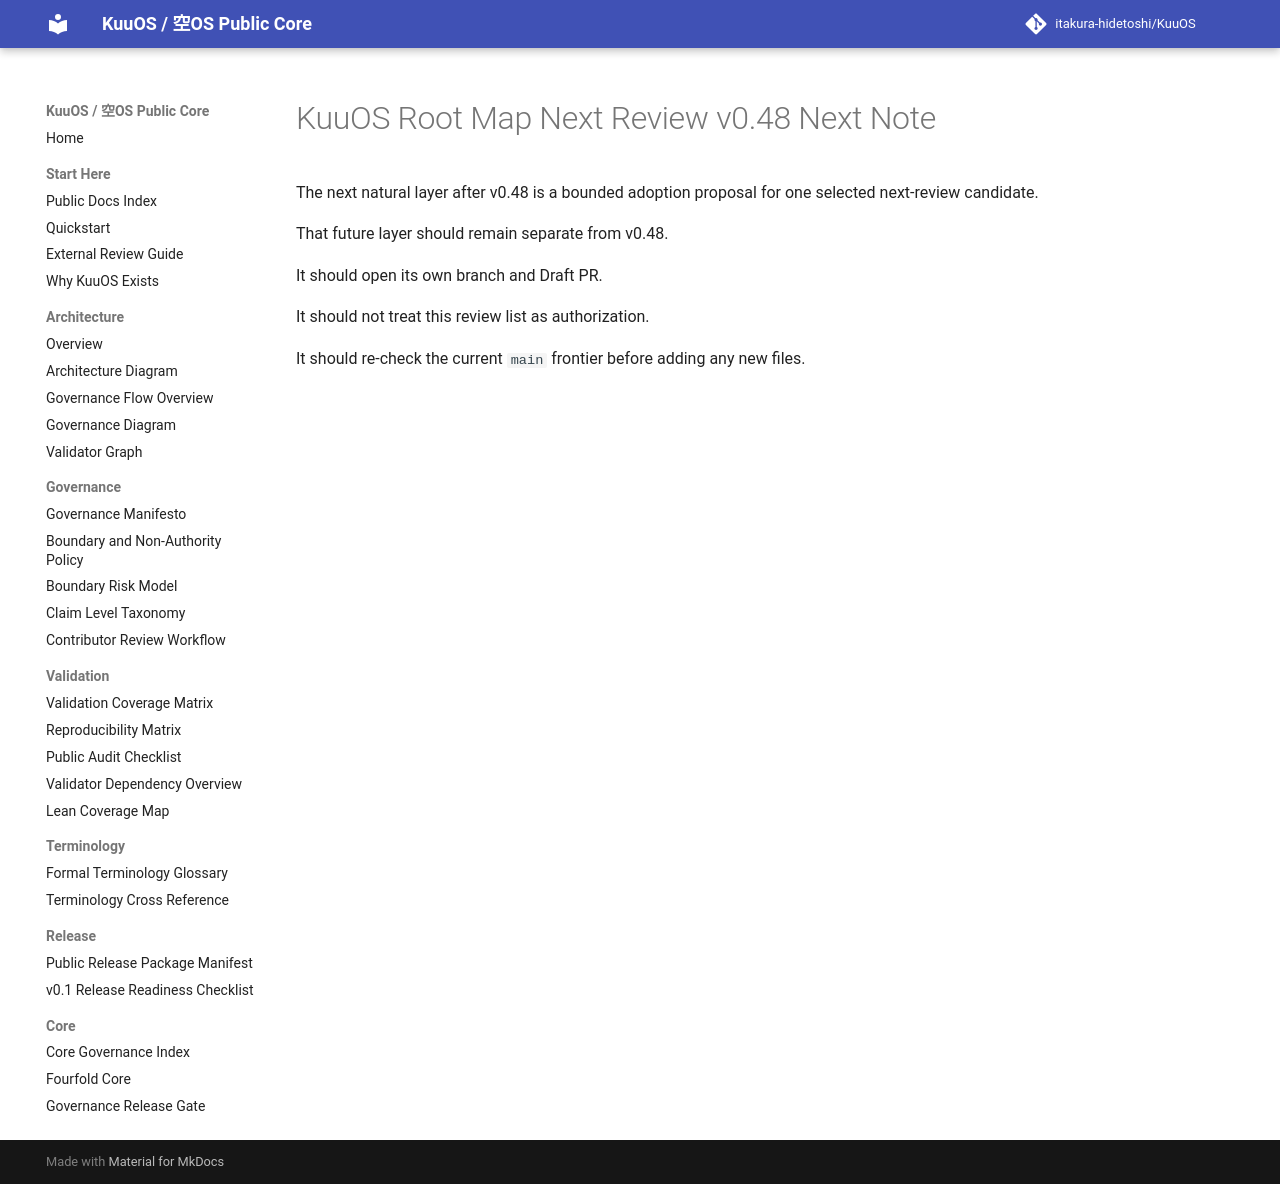

repository: itakura-hidetoshi/KuuOS · page: root_map_next_review_v0_48_next/index.html · generator: mkdocs

# KuuOS Root Map Next Review v0.48 Next Note

The next natural layer after v0.48 is a bounded adoption proposal for one selected next-review candidate.

That future layer should remain separate from v0.48.

It should open its own branch and Draft PR.

It should not treat this review list as authorization.

It should re-check the current `main` frontier before adding any new files.
